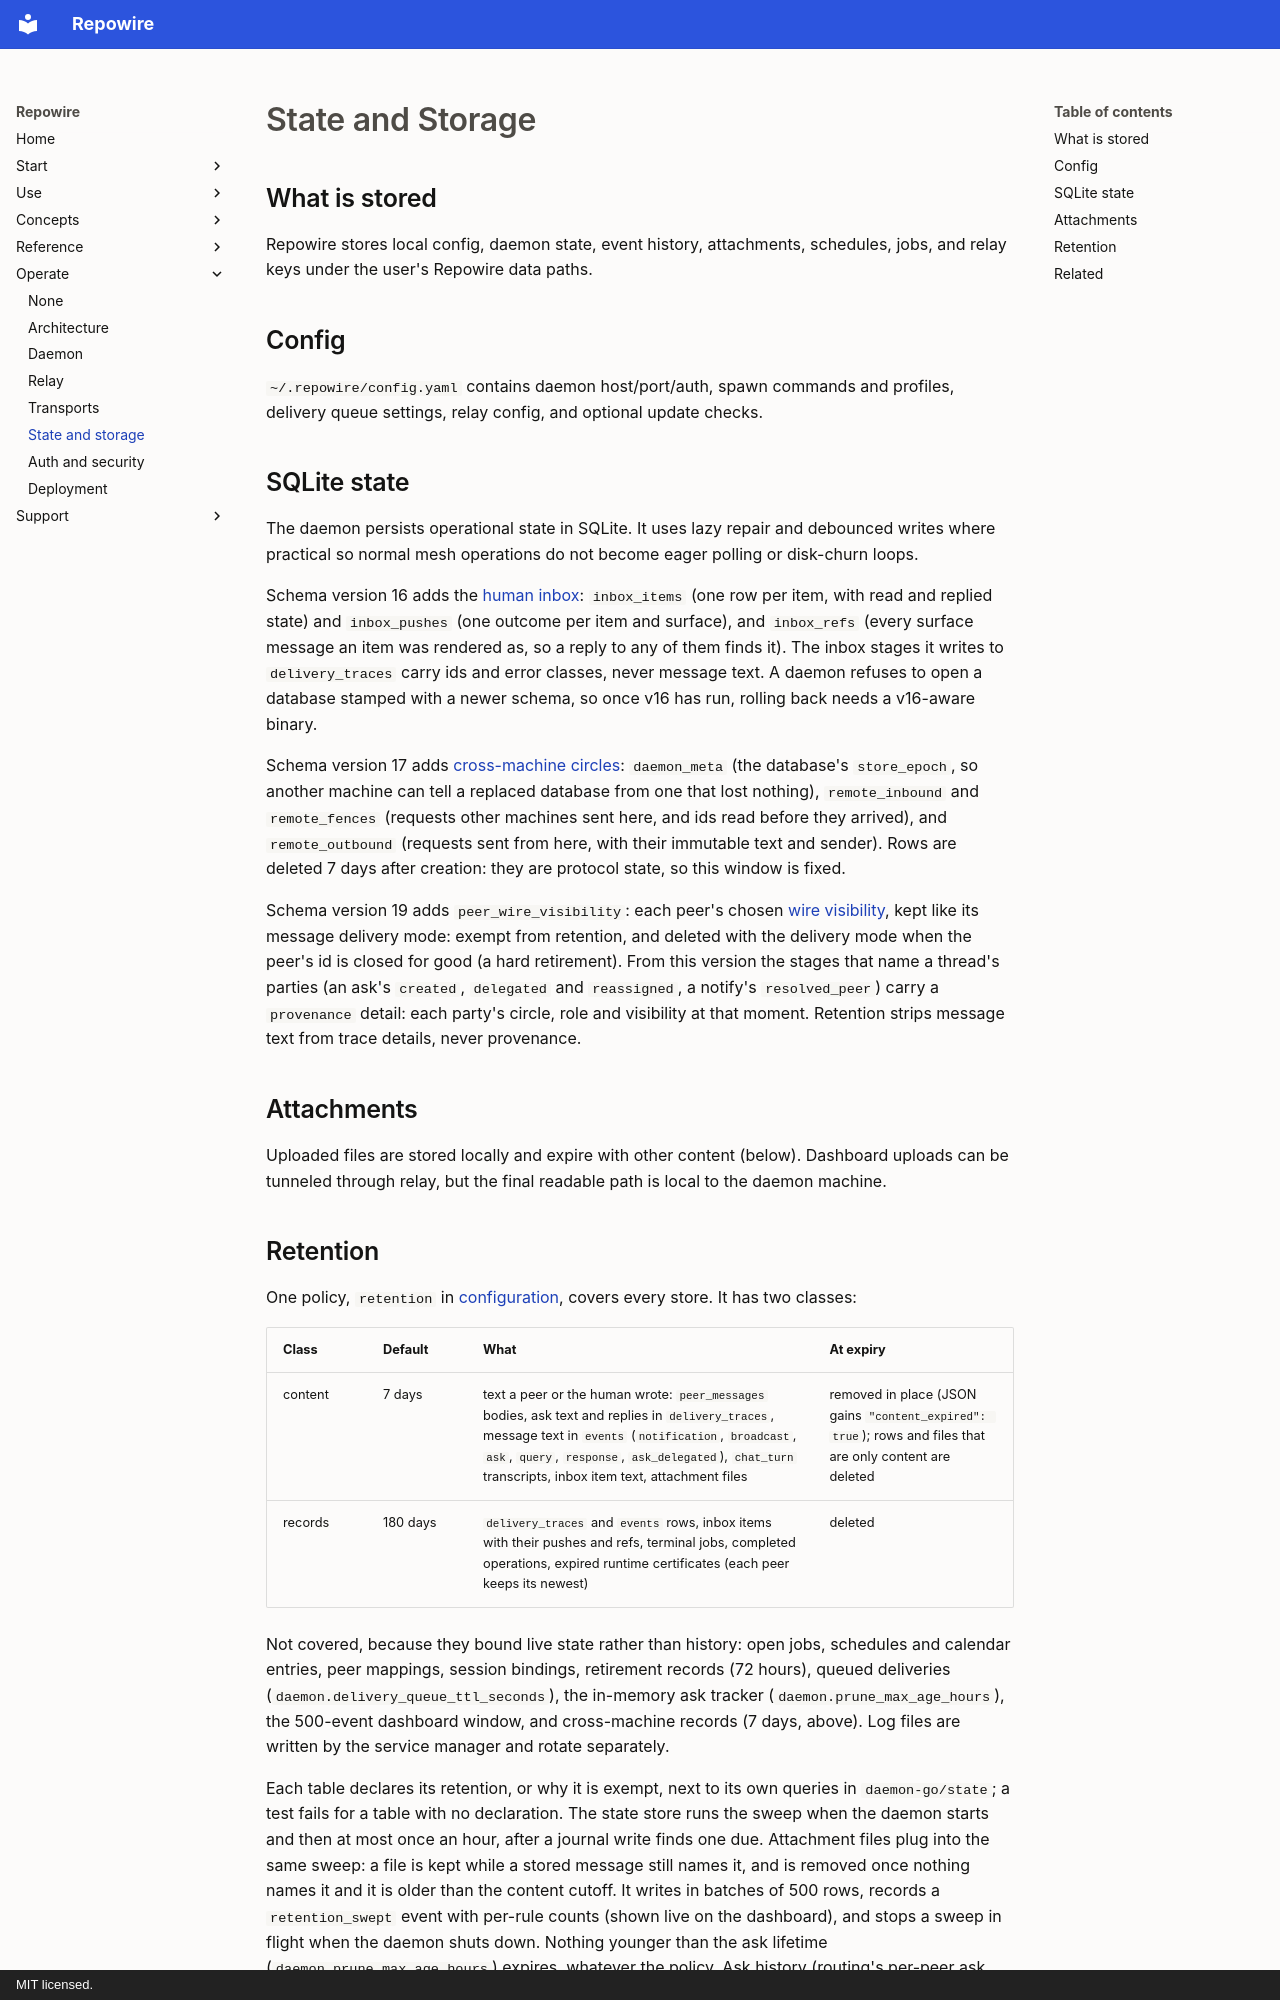

repository: prassanna-ravishankar/repowire · page: operate/state-and-storage/index.html · generator: mkdocs · copyright: MIT licensed.

# State and Storage

## What is stored

Repowire stores local config, daemon state, event history, attachments, schedules, jobs, and relay keys under the user's Repowire data paths.

## Config

`~/.repowire/config.yaml` contains daemon host/port/auth, spawn commands and profiles, delivery queue settings, relay config, and optional update checks.

## SQLite state

The daemon persists operational state in SQLite. It uses lazy repair and debounced writes where practical so normal mesh operations do not become eager polling or disk-churn loops.

Schema version 16 adds the [human inbox](../concepts/human-inbox.md): `inbox_items` (one row per item, with read and replied state) and `inbox_pushes` (one outcome per item and surface), and `inbox_refs` (every surface message an item was rendered as, so a reply to any of them finds it). The inbox stages it writes to `delivery_traces` carry ids and error classes, never message text. A daemon refuses to open a database stamped with a newer schema, so once v16 has run, rolling back needs a v16-aware binary.

Schema version 17 adds [cross-machine circles](../concepts/peers-and-circles.md#circles-across-machines): `daemon_meta` (the database's `store_epoch`, so another machine can tell a replaced database from one that lost nothing), `remote_inbound` and `remote_fences` (requests other machines sent here, and ids read before they arrived), and `remote_outbound` (requests sent from here, with their immutable text and sender). Rows are deleted 7 days after creation: they are protocol state, so this window is fixed.

Schema version 19 adds `peer_wire_visibility`: each peer's chosen [wire visibility](../reference/mcp-tools.md#set_wire_visibility), kept like its message delivery mode: exempt from retention, and deleted with the delivery mode when the peer's id is closed for good (a hard retirement). From this version the stages that name a thread's parties (an ask's `created`, `delegated` and `reassigned`, a notify's `resolved_peer`) carry a `provenance` detail: each party's circle, role and visibility at that moment. Retention strips message text from trace details, never provenance.

## Attachments

Uploaded files are stored locally and expire with other content (below). Dashboard uploads can be tunneled through relay, but the final readable path is local to the daemon machine.
